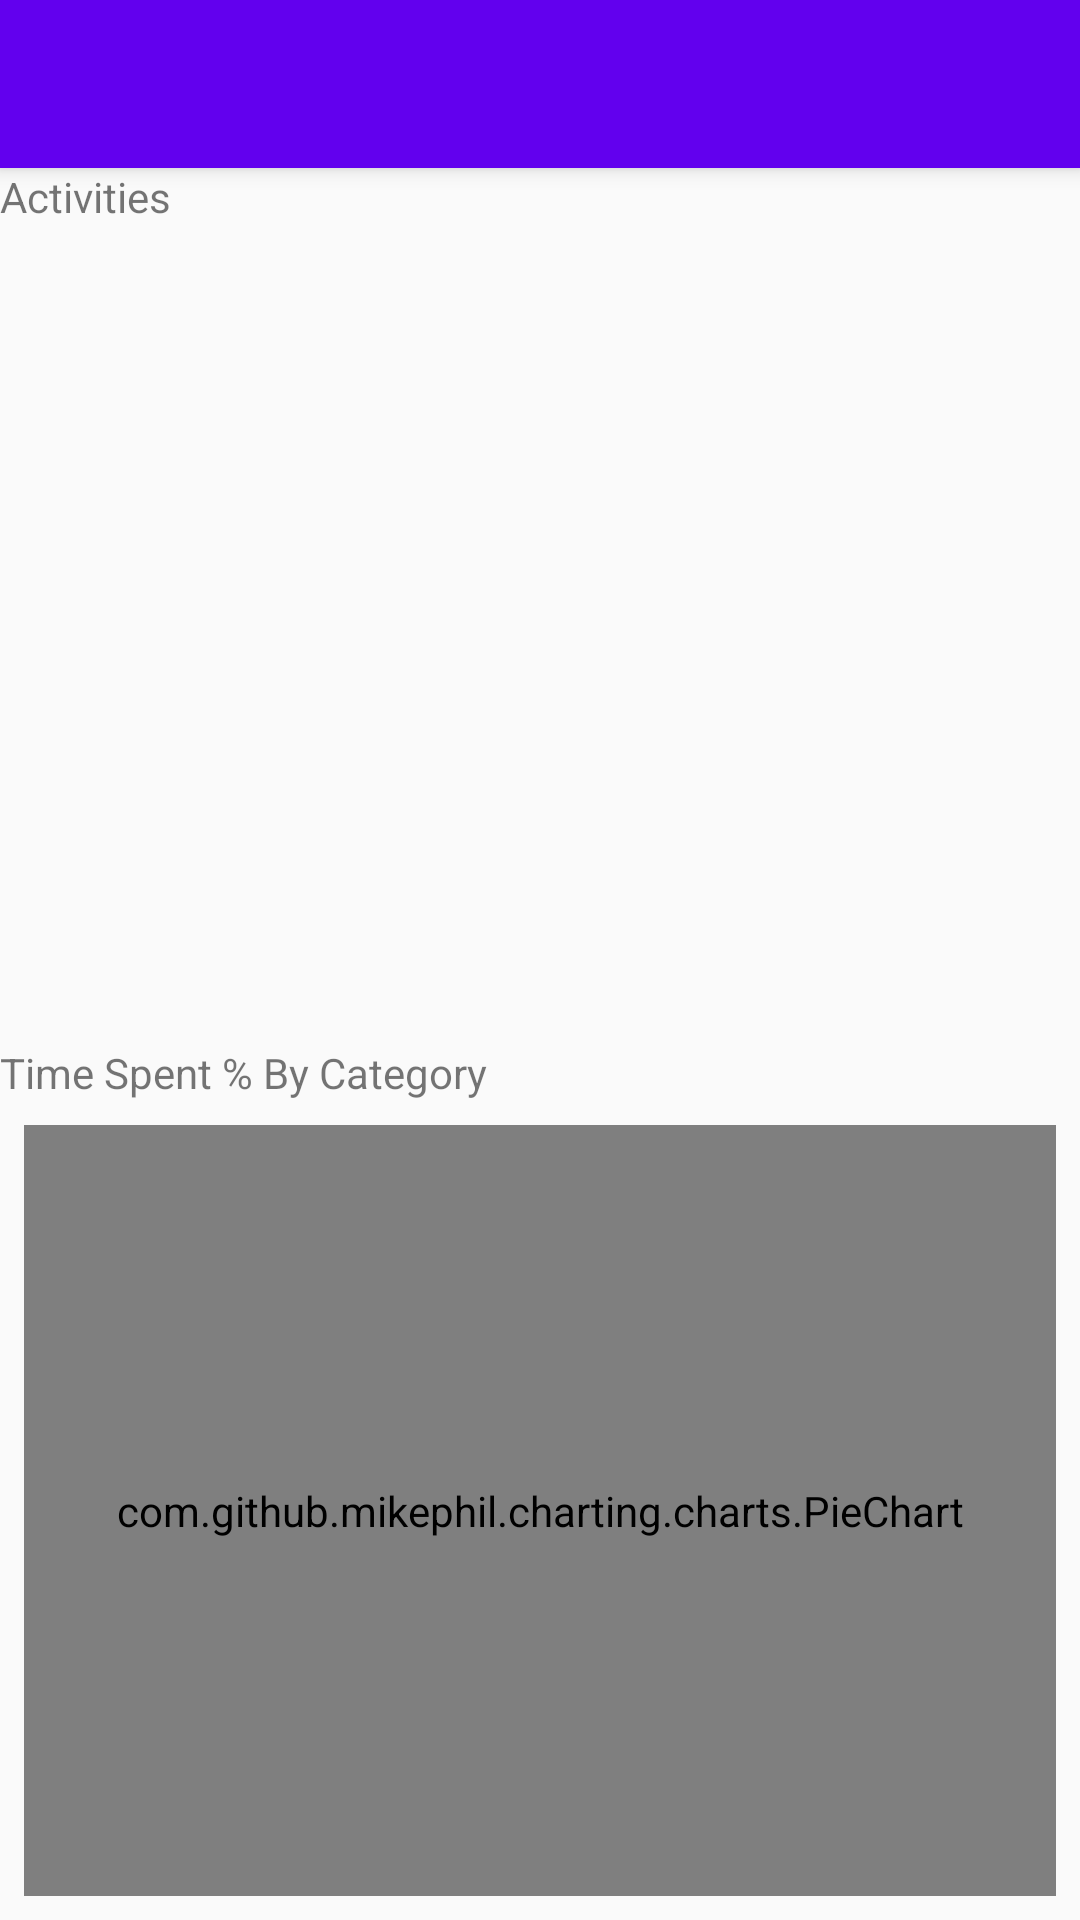

Write the Android layout XML for this screen, with the resource values it uses.
<!-- AndroidManifest.xml: application theme NoBarTheme -->
<!-- res/layout/activity_timer_activity.xml -->
<?xml version="1.0" encoding="utf-8"?>
<layout xmlns:android="http://schemas.android.com/apk/res/android"
    xmlns:app="http://schemas.android.com/apk/res-auto">

        <LinearLayout
            android:orientation="vertical"
            android:layout_width="match_parent"
            android:layout_height="match_parent">

            <android.support.v7.widget.Toolbar
                android:id="@+id/tb_activity_timer_activity_toolbar"
                android:layout_width="match_parent"
                android:layout_height="?attr/actionBarSize"
                android:background="?attr/colorPrimary"
                android:elevation="4dp"
                android:theme="@style/ThemeOverlay.AppCompat.ActionBar"
                app:popupTheme="@style/ThemeOverlay.AppCompat.Light"/>

            <TextView
                android:text="@string/empty_data_message"
                android:layout_width="match_parent"
                android:layout_height="match_parent"
                android:id="@+id/tv_empty"
                android:visibility="gone"
                android:layout_gravity="center_horizontal|center_vertical"/>

            <TextView
                android:id="@+id/tv_rv_timer_activities_label"
                android:layout_width="wrap_content"
                android:layout_height="wrap_content"
                android:text="@string/label_activities"/>

            <android.support.v7.widget.RecyclerView
                android:id="@+id/rv_timed_activities"
                android:layout_weight="4"
                android:layout_width="match_parent"
                android:layout_height="0dp"
                android:layout_margin="8dp"/>

            <TextView
                android:id="@+id/tv_graph_timer_activities_label"
                android:layout_width="wrap_content"
                android:layout_height="wrap_content"
                android:text="@string/label_activities_graph"
                />

            <com.github.mikephil.charting.charts.PieChart
                android:id="@+id/pc_activities_by_category"
                android:layout_margin="8dp"
                android:layout_width="match_parent"
                android:layout_height="0dp"
                android:layout_weight="4" />

        </LinearLayout>

</layout>
<!-- resources referenced by this layout -->
<resources>
  <string name="empty_data_message" translatable="true">No Timed Activities Available</string>
  <string name="label_activities" translatable="true">Activities</string>
  <string name="label_activities_graph" translatable="true">Time Spent % By Category</string>
  <style name="NoBarTheme" parent="Theme.AppCompat.Light.NoActionBar">
          <item name="colorPrimary">@color/colorPrimary</item>
          <item name="colorPrimaryDark">@color/colorPrimaryDark</item>
          <item name="colorAccent">@color/colorAccent</item>
      </style>
  <!-- not gathered from this repository: default colours our renderer supplied (Android Studio template values) -->
  <color name="colorPrimary">#FF6200EE</color>
  <color name="colorPrimaryDark">#FF3700B3</color>
  <color name="colorAccent">#FF03DAC5</color>
</resources>
